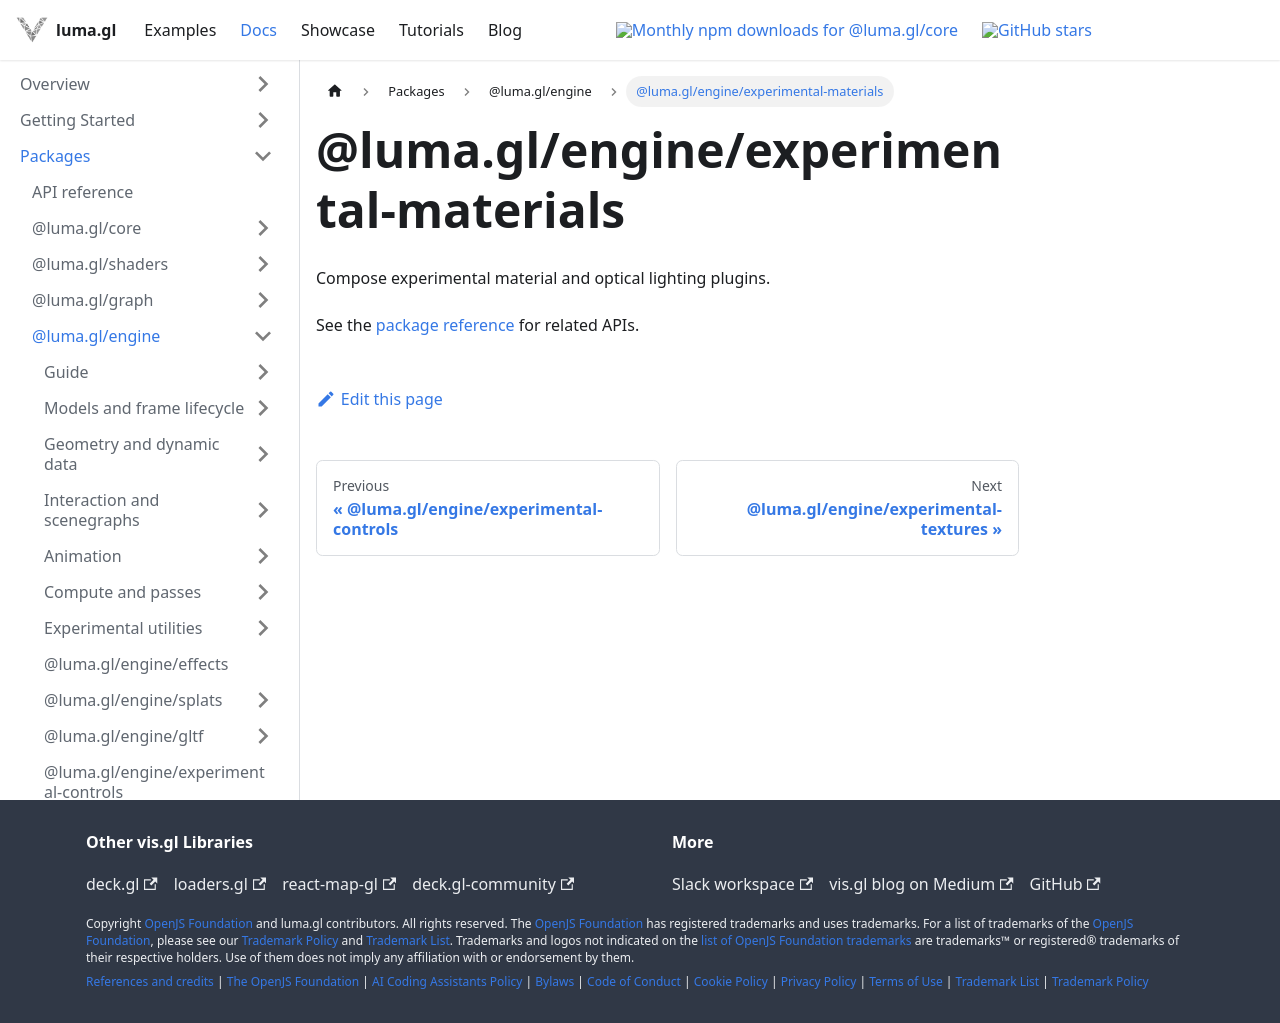

repository: visgl/luma.gl · page: next/docs/api-reference/engine/entry-points/experimental-materials.html · generator: docusaurus

# @luma.gl/engine/experimental-materials

Compose experimental material and optical lighting plugins.

See the [package reference](../README.md) for related APIs.
